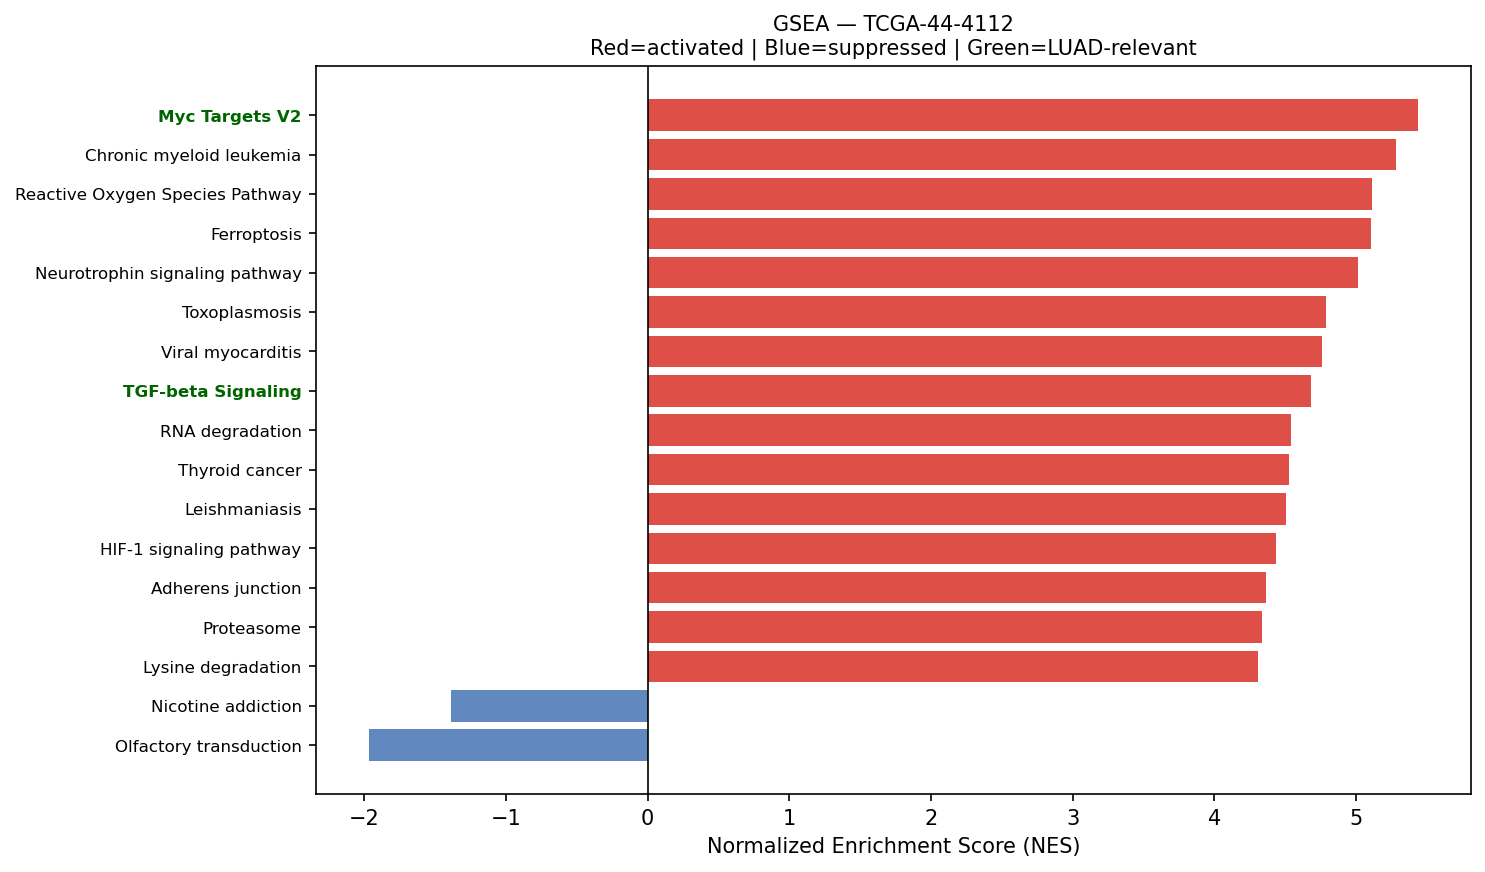

The table this chart was drawn from, first rows:
Name	Term	ES	NES	NOM p-val	FDR q-val	FWER p-val	Tag %	Gene %	Lead_genes	gene_set_db	luad_relevant
prerank	Myc Targets V2	0.7266	5.438	0.0	0.0	0.0	54/57	24.92%	CBX3;NPM1;HSPD1;DCTPP1;GNL3;SRM;NOLC1;CD…	MSigDB_Hallmark_2020	True
prerank	Chronic myeloid leukemia	0.7289	5.284	0.0	0.0	0.0	59/76	16.03%	NFKBIA;GADD45A;CDKN1A;CCND1;GADD45B;SHC1…	KEGG_2021_Human	False
prerank	Reactive Oxygen Species Pathway	0.7593	5.112	0.0	0.0	0.0	44/48	20.98%	FTL;TXN;PRDX6;GPX4;PRDX4;PRDX2;SOD1;PRDX…	MSigDB_Hallmark_2020	False
prerank	Ferroptosis	0.7461	5.104	0.0	0.0	0.0	32/41	12.25%	FTL;SAT1;GPX4;NCOA4;PRNP;VDAC3;SLC40A1;S…	KEGG_2021_Human	False
prerank	Neurotrophin signaling pathway	0.6259	5.017	0.0	0.0	0.0	78/119	19.54%	RHOA;RAC1;CALM2;YWHAE;ARHGDIB;BEX3;NFKBI…	KEGG_2021_Human	False
prerank	Toxoplasmosis	0.6673	4.787	0.0	0.0	0.0	73/110	20.23%	HLA-DRA;HLA-DRB1;HSPA8;HLA-DRB5;HLA-DPA1…	KEGG_2021_Human	False
prerank	Viral myocarditis	0.6981	4.761	0.0	0.0	0.0	44/57	21.01%	HLA-DRA;ACTB;ACTG1;HLA-DRB1;HLA-C;HLA-B;…	KEGG_2021_Human	False
prerank	TGF-beta Signaling	0.7807	4.683	0.0	0.0	0.0	47/54	16.72%	RHOA;THBS1;CTNNB1;JUNB;PPP1CA;IFNGR2;CDH…	MSigDB_Hallmark_2020	True
prerank	RNA degradation	0.6577	4.543	0.0	0.0	0.0	60/76	21.98%	ENO1;PABPC1;BTG3;CNOT8;BTG2;LSM2;HSPD1;B…	KEGG_2021_Human	False
prerank	Thyroid cancer	0.7487	4.53	0.0	0.0	0.0	29/37	18.54%	NCOA4;CTNNB1;GADD45A;CDKN1A;CCND1;TPM3;G…	KEGG_2021_Human	False
prerank	Leishmaniasis	0.7142	4.509	0.0	0.0	0.0	45/74	12.12%	HLA-DRA;HLA-DRB1;EEF1A1;HLA-DRB5;HLA-DPA…	KEGG_2021_Human	False
prerank	HIF-1 signaling pathway	0.5804	4.434	0.0	0.0	0.0	74/109	23.72%	RPS6;GAPDH;ENO1;TIMP1;LDHA;PGK1;ELOB;IFN…	KEGG_2021_Human	False
prerank	Adherens junction	0.6923	4.368	0.0	0.0	0.0	63/71	25.24%	ACTB;ACTG1;RHOA;RAC1;CTNNA1;CTNNB1;CDH1;…	KEGG_2021_Human	False
prerank	Proteasome	0.7862	4.34	0.0	0.0	0.0	39/46	14.76%	PSMB4;PSME1;PSMB3;PSMA7;PSMB1;PSMD8;PSMB…	KEGG_2021_Human	False
prerank	Lysine degradation	0.6042	4.309	0.0	0.0	0.0	49/63	24.04%	ECHS1;HADHA;COLGALT1;DLST;PLOD1;PLOD2;AL…	KEGG_2021_Human	False
prerank	Acute myeloid leukemia	0.674	4.298	0.0	0.0	0.0	52/67	23.72%	CD14;DUSP6;CCND1;JUP;EIF4EBP1;GRB2;STAT3…	KEGG_2021_Human	False
prerank	Basal cell carcinoma	0.5766	4.269	0.0	0.0	0.0	40/63	25.18%	CTNNB1;GADD45A;CDKN1A;GADD45B;BAX;TP53;G…	KEGG_2021_Human	False
prerank	Glioma	0.5888	4.2	0.0	0.0	0.0	48/75	20.30%	CALM2;GADD45A;CDKN1A;CCND1;GADD45B;TGFA;…	KEGG_2021_Human	False
prerank	N-Glycan biosynthesis	0.7001	4.152	0.0	0.0	0.0	37/50	19.11%	DAD1;RPN2;DDOST;RPN1;GANAB;B4GALT1;STT3B…	KEGG_2021_Human	False
prerank	Amino sugar and nucleotide sugar metabol…	0.7034	4.126	0.0	0.0	0.0	45/48	27.64%	GFUS;HEXB;CYB5R1;PGM1;UGP2;CYB5R3;GNPDA1…	KEGG_2021_Human	False
prerank	Spliceosome	0.6155	4.114	0.0	0.0	0.0	107/148	14.96%	HSPA8;HNRNPK;SNRPD2;SF3B5;HNRNPC;SNRPB;Z…	KEGG_2021_Human	False
prerank	Bladder cancer	0.7656	4.114	0.0	0.0	0.0	32/41	16.03%	THBS1;CXCL8;MMP2;CDKN1A;CCND1;CDH1;ARAF;…	KEGG_2021_Human	False
prerank	Cholesterol Homeostasis	0.7236	4.103	0.0	0.0	0.0	65/74	23.37%	ACTG1;S100A11;ANXA5;LGALS3;MAL2;ERRFI1;P…	MSigDB_Hallmark_2020	False
prerank	Fc gamma R-mediated phagocytosis	0.6613	4.1	0.0	0.0	0.0	76/96	26.70%	RAC1;CFL1;MARCKSL1;ARPC3;ACTR2;ARPC2;ARP…	KEGG_2021_Human	False
prerank	Pperoxisome	0.6373	4.024	0.0	0.0	0.0	83/103	24.25%	CRABP2;PRDX5;CNBP;PABPC1;DHCR24;SOD1;PRD…	MSigDB_Hallmark_2020	False
prerank	Allograft rejection	0.7131	4.012	0.0	0.0	0.0	19/35	13.71%	HLA-DRA;HLA-DRB1;HLA-C;HLA-B;HLA-A;HLA-E…	KEGG_2021_Human	False
prerank	Non-small cell lung cancer	0.6458	3.972	0.0	0.0	0.0	52/72	21.42%	GADD45A;CDKN1A;CCND1;GADD45B;TGFA;GRB2;S…	KEGG_2021_Human	False
prerank	NF-kappa B signaling pathway	0.6556	3.898	0.0	0.0	0.0	77/101	26.52%	ICAM1;NFKBIA;CD14;PTGS2;TNFRSF1A;CXCL8;G…	KEGG_2021_Human	False
prerank	Rheumatoid arthritis	0.6103	3.848	0.0	0.0	0.0	70/89	28.52%	HLA-DRA;HLA-DRB1;ATP6V0E1;ICAM1;HLA-DRB5…	KEGG_2021_Human	False
prerank	Endometrial cancer	0.6762	3.815	0.0	0.0	0.0	48/58	23.72%	CTNNA1;CTNNB1;GADD45A;CDKN1A;CCND1;GADD4…	KEGG_2021_Human	False
prerank	Graft-versus-host disease	0.596	3.812	0.0	0.0	0.0	18/38	13.71%	HLA-DRA;HLA-DRB1;HLA-C;HLA-B;HLA-A;HLA-E…	KEGG_2021_Human	False
prerank	Cysteine and methionine metabolism	0.5983	3.811	0.0	0.0	0.0	33/49	22.51%	LDHA;MDH2;SMS;AHCYL1;SRM;MAT2A;ENOPH1;MA…	KEGG_2021_Human	False
prerank	Intestinal immune network for IgA produc…	0.5873	3.794	0.0	0.0	0.0	22/45	17.19%	HLA-DRA;HLA-DRB1;HLA-DRB5;HLA-DPA1;PIGR;…	KEGG_2021_Human	True
prerank	Colorectal cancer	0.6988	3.792	0.0	0.0	0.0	73/86	23.72%	RHOA;RAC1;CTNNB1;FOS;GADD45A;CDKN1A;JUN;…	KEGG_2021_Human	False
prerank	Central carbon metabolism in cancer	0.5738	3.772	0.0	0.0	0.0	47/70	20.87%	LDHA;PKM;GLS;SLC1A5;IDH2;HIF1A;SLC2A1;PG…	KEGG_2021_Human	False
prerank	p53 signaling pathway	0.6849	3.765	0.0	0.0	0.0	70/73	30.62%	IGFBP3;SFN;PERP;THBS1;GADD45A;CDKN1A;CCN…	KEGG_2021_Human	True
prerank	Protein export	0.7917	3.751	0.0	0.0	0.0	17/23	7.14%	HSPA5;SRP14;SRP9;SEC61A1;SEC61B;SEC61G;S…	KEGG_2021_Human	False
prerank	SNARE interactions in vesicular transpor…	0.7273	3.724	0.0	0.0	0.0	31/33	26.02%	VAMP8;VAMP3;VAMP5;STX5;BET1L;VAMP2;VAMP7…	KEGG_2021_Human	False
prerank	Fatty acid elongation	0.7351	3.7	0.0	0.0	0.0	20/27	20.24%	ECHS1;PPT1;ELOVL1;HADHA;HADHB;ELOVL5;HAC…	KEGG_2021_Human	False
prerank	Citrate cycle (TCA cycle)	0.6867	3.653	0.0	0.0	0.0	26/30	20.83%	MDH2;SDHC;IDH2;SDHB;FH;IDH3B;MDH1;DLST;I…	KEGG_2021_Human	False
prerank	Hematopoietic cell lineage	0.5376	3.625	0.0	0.0	0.0	62/96	28.92%	HLA-DRA;HLA-DRB1;HLA-DRB5;HLA-DPA1;CD14;…	KEGG_2021_Human	False
prerank	Valine, leucine and isoleucine degradati…	0.6684	3.607	0.0	0.0	0.0	39/48	23.73%	ECHS1;HSD17B10;HADHA;HADHB;HIBADH;ALDH9A…	KEGG_2021_Human	False
prerank	RNA polymerase	0.7057	3.602	0.0	0.0	0.0	28/31	25.76%	POLR2L;POLR2G;POLR2K;POLR2B;POLR2H;POLR2…	KEGG_2021_Human	True
prerank	IL-17 signaling pathway	0.543	3.6	0.0	0.0	0.0	68/94	25.56%	HSP90AB1;HSP90AA1;S100A9;HSP90B1;NFKBIA;…	KEGG_2021_Human	False
prerank	Wnt-beta Catenin Signaling	0.6281	3.581	0.0	0.0	0.0	32/42	30.11%	NCSTN;CTNNB1;TP53;MYC;RBPJ;NCOR2;CUL1;KA…	MSigDB_Hallmark_2020	True
prerank	Biosynthesis of unsaturated fatty acids	0.7516	3.564	0.0	0.0	0.0	21/27	20.24%	ELOVL1;SCD;ELOVL5;HACD3;SCP2;TECR;HACD2;…	KEGG_2021_Human	False
prerank	Pentose phosphate pathway	0.6104	3.546	0.0	0.0	0.0	21/30	18.99%	TALDO1;TKT;DERA;PGD;PGM1;GPI;ALDOC;PRPS2…	KEGG_2021_Human	False
prerank	Glycolysis / Gluconeogenesis	0.5022	3.508	0.0	0.0	0.0	37/67	16.66%	GAPDH;ENO1;TPI1;LDHA;PKM;PGK1;ADH5;AKR1A…	KEGG_2021_Human	False
prerank	Vasopressin-regulated water reabsorption	0.6035	3.502	0.0	0.0	0.0	33/44	19.47%	AQP3;ARHGDIB;DYNLL1;GNAS;CREB3L1;ARHGDIA…	KEGG_2021_Human	False
prerank	Homologous recombination	0.5635	3.501	0.0	0.0	0.0	35/41	32.15%	POLD2;RPA2;RPA1;RBBP8;SSBP1;RPA3;BABAM1;…	KEGG_2021_Human	False
prerank	Angiogenesis	0.6805	3.481	0.0	0.0	0.0	21/36	10.28%	SPP1;TIMP1;LUM;COL3A1;S100A4;APP;POSTN;I…	MSigDB_Hallmark_2020	True
prerank	DNA replication	0.6689	3.479	0.0	0.0	0.0	29/36	24.07%	PCNA;POLD2;POLE3;RPA2;RFC2;MCM7;MCM3;MCM…	KEGG_2021_Human	False
prerank	Th1 and Th2 cell differentiation	0.5968	3.479	0.0	0.0	0.0	70/90	29.49%	HLA-DRA;HLA-DRB1;HLA-DRB5;HLA-DPA1;NFKBI…	KEGG_2021_Human	False
prerank	Legionellosis	0.6588	3.464	0.0	0.0	0.0	44/57	23.86%	EEF1A1;HSPA8;ARF1;NFKBIA;CD14;RAB1A;CXCL…	KEGG_2021_Human	False
prerank	Cardiac muscle contraction	0.4895	3.435	0.0	0.0	0.0	33/87	8.74%	COX1;COX2;COX3;CYTB;COX7C;ATP1B1;COX6B1;…	KEGG_2021_Human	False
prerank	Type I diabetes mellitus	0.6251	3.43	0.0	0.0	0.0	21/41	13.71%	HLA-DRA;HLA-DRB1;HLA-C;HLA-B;HLA-A;HLA-E…	KEGG_2021_Human	False
prerank	Fc epsilon RI signaling pathway	0.6173	3.421	0.0	0.0	0.0	49/67	27.46%	RAC1;FCER1G;ALOX5AP;LYN;GRB2;MAPK13;NRAS…	KEGG_2021_Human	False
prerank	Glutathione metabolism	0.5724	3.362	0.0	0.0	0.0	35/56	17.30%	GSTP1;GPX1;PRDX6;GPX4;GSTO1;MGST1;SMS;ID…	KEGG_2021_Human	False
prerank	ECM-receptor interaction	0.5242	3.333	0.0	0.0	0.0	30/88	6.17%	SPP1;SDC1;COL1A1;FN1;SDC4;COL1A2;LAMC2;T…	KEGG_2021_Human	False
prerank	Mitophagy	0.7188	3.327	0.0	0.0	0.0	57/68	21.96%	UBC;RPS27A;UBB;CITED2;UBA52;TOMM7;BNIP3L…	KEGG_2021_Human	False
... 89 more rows
